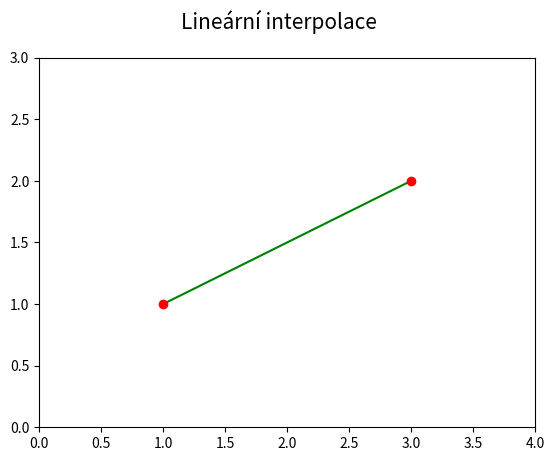

Generate this figure with matplotlib:
"""Parametrická křivka: lineární interpolace."""

#
# Použito v článku:
#
# Parametrické křivky používané v designu i při tvorbě animací
# https://www.root.cz/clanky/parametricke-krivky-pouzivane-v-designu-i-pri-tvorbe-animaci/
#
# Součást seriálu:
#
# Křivky nejen v počítačové grafice
# https://www.root.cz/serialy/krivky-nejen-v-pocitacove-grafice/
#

import numpy as np
import matplotlib.pyplot as plt

# hodnoty parametru t
t = np.arange(0, 1.05, 0.05)

# řídicí body
xc = (1, 3)
yc = (1, 2)

# Bernsteinovy polynomy pro lineární interpolaci
B = [1 * (1-t),
     1 * t]

# výpočet bodů ležících na interpolační křivce
x = 0
y = 0
for i in range(0, 2):
    x += xc[i]*B[i]
    y += yc[i]*B[i]

# rozměry grafu při uložení: 640x480 pixelů
fig, ax = plt.subplots(1, figsize=(6.4, 4.8))

# titulek grafu
fig.suptitle('Lineární interpolace', fontsize=15)

# určení rozsahů na obou souřadných osách
ax.set_xlim(0, 4)
ax.set_ylim(0, 3)

# vrcholy na křivce pospojované úsečkami
ax.plot(x, y, 'g-')

# řídicí body
ax.plot(xc, yc, 'ro')

# uložení grafu do rastrového obrázku
plt.savefig("linear_interpolation.png")

# zobrazení grafu
plt.show()
